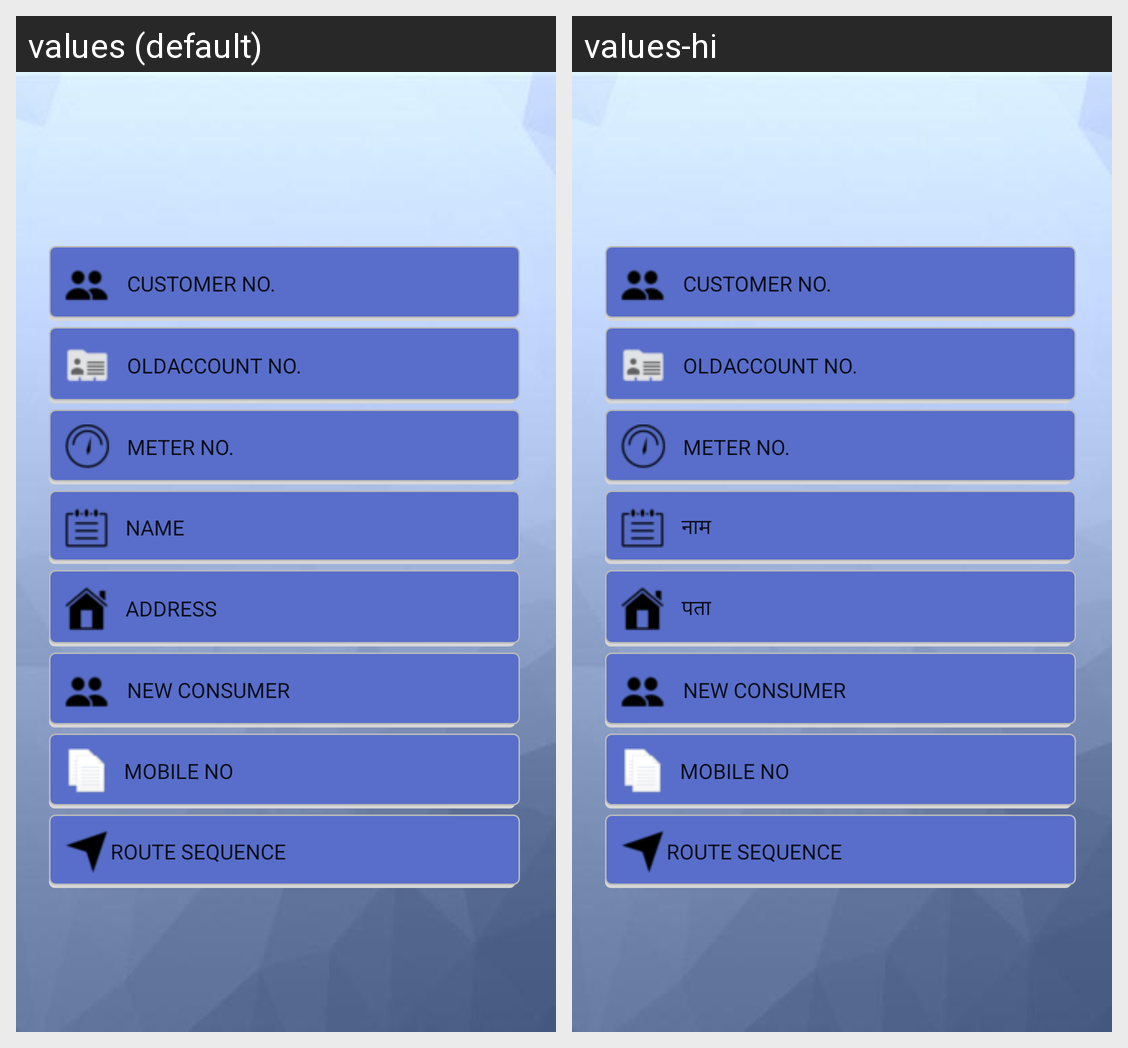

This grid shows one Android layout under two languages. Give, for every string resource on the screen, its name, the default text and each shown locale's text.
Android screen res/layout/activity_meteringtypes.xml rendered under 2 locales, left to right: values (default), values-hi. Device: Nexus 5 (rendered at 1080×1920; each locale shown at half size, 540×960, under a caption strip naming it); theme Theme.MaterialComponents.DayNight.NoActionBar.
Strings drawn on this screen, with the default value and each locale's value (text and hints the layout hard-codes, and strings that could not be matched under every locale, appear in the picture but are not listed):

accno
  values: Customer No.
  values-hi: Customer No.  [not translated; the default value is used]

od_accno
  values: Oldaccount no.
  values-hi: Oldaccount no.  [not translated; the default value is used]

mtrno
  values: Meter no.
  values-hi: Meter no.  [not translated; the default value is used]

name
  values: Name
  values-hi: नाम

address
  values: Address
  values-hi: पता

nw_con
  values: New Consumer
  values-hi: New Consumer  [not translated; the default value is used]

mob
  values: Mobile No
  values-hi: Mobile No  [not translated; the default value is used]

rt_sequence
  values: Route Sequence
  values-hi: Route Sequence  [not translated; the default value is used]
